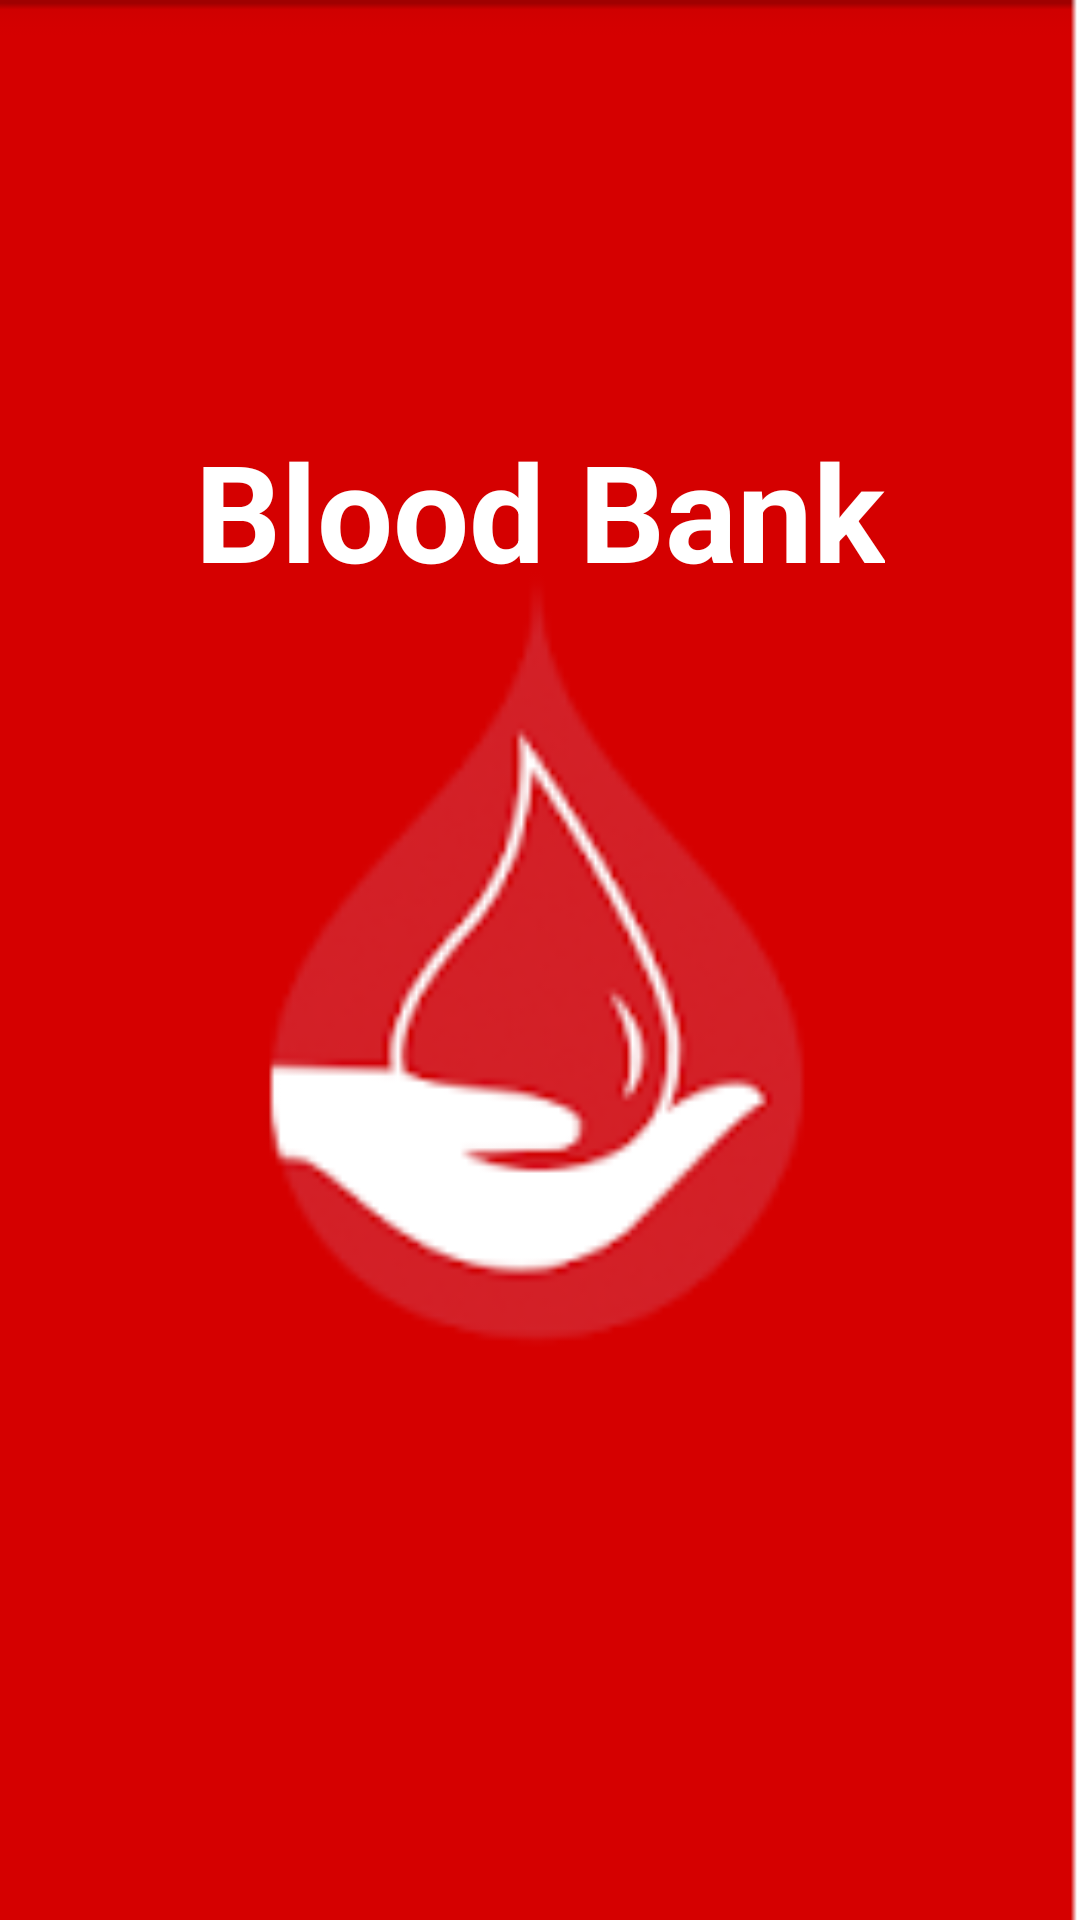

The Android layout XML behind this screen, and the referenced resources:
<!-- AndroidManifest.xml: application theme Theme.Blood -->
<!-- res/layout/activity_main.xml -->
<?xml version="1.0" encoding="utf-8"?>
<LinearLayout
    xmlns:android="http://schemas.android.com/apk/res/android"
    xmlns:app="http://schemas.android.com/apk/res-auto"
    xmlns:tools="http://schemas.android.com/tools"
    android:layout_width="match_parent"
    android:layout_height="match_parent"
    android:orientation="vertical"
    android:padding="20dp"
    android:background="@drawable/splash2"
    tools:context=".SplashScreen">


    <TextView
        android:id="@+id/t1"
        android:layout_width="wrap_content"
        android:layout_height="wrap_content"
        android:layout_marginBottom="100dp"
        android:text="Blood Bank"
        android:textColor="@color/white"
        android:textSize="45sp"
        android:textStyle="bold"
        android:layout_gravity="center"
        android:layout_marginTop="120dp"
        />




</LinearLayout>
<!-- resources referenced by this layout -->
<resources>
  <color name="white">#FFFFFFFF</color>
  <!-- drawable splash2: png bitmap (drawable, 9499 bytes) -->
  <style name="Theme.Blood" parent="Theme.MaterialComponents.DayNight.NoActionBar">
          
          <item name="colorPrimary">@color/purple_500</item>
          <item name="colorPrimaryVariant">@color/purple_700</item>
          <item name="colorOnPrimary">@color/white</item>
          
          <item name="colorSecondary">@color/teal_200</item>
          <item name="colorSecondaryVariant">@color/teal_700</item>
          <item name="colorOnSecondary">@color/black</item>
          
          <item name="android:statusBarColor" tools:targetApi="l">?attr/colorPrimaryVariant</item>
          
      </style>
  <color name="purple_500">#E2231A</color>
  <color name="purple_700">#E2231A</color>
  <color name="teal_200">#E2231A</color>
  <color name="teal_700">#FF018786</color>
  <color name="black">#FF000000</color>
</resources>
